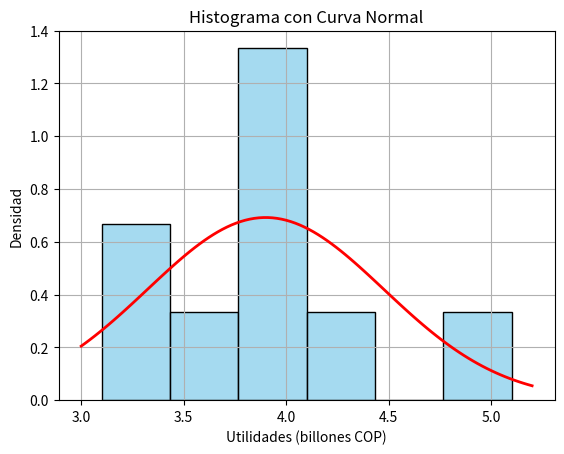

The matplotlib source for this figure:
import numpy as np
import matplotlib.pyplot as plt
import seaborn as sns
from scipy.stats import norm, shapiro, probplot

# Datos de utilidades trimestrales (billones COP)
utilidades = np.array([4.0, 4.0, 5.1, 4.2, 4.0, 3.3, 3.6, 3.8, 3.1])

# Estadísticas básicas
media = np.mean(utilidades)
std = np.std(utilidades, ddof=1)  # ddof=1 para muestra

# Histograma con curva normal
sns.histplot(utilidades, bins=6, kde=False, stat='density', color='skyblue')
xmin, xmax = plt.xlim()
x = np.linspace(xmin, xmax, 100)
p = norm.pdf(x, media, std)
plt.plot(x, p, 'r', linewidth=2)
plt.title("Histograma con Curva Normal")
plt.xlabel("Utilidades (billones COP)")
plt.ylabel("Densidad")
plt.grid(True)
plt.show()
